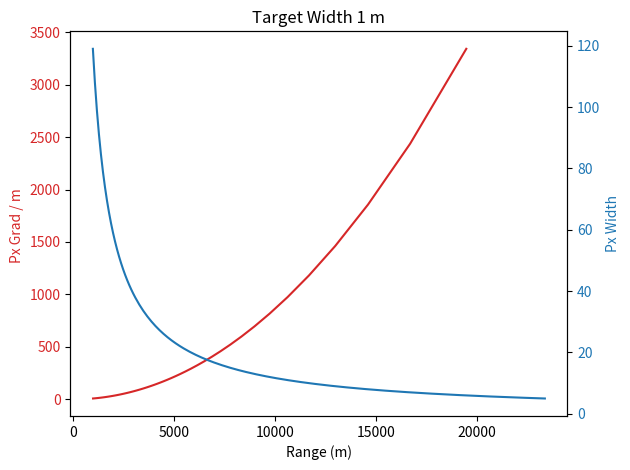

The script that saved this image:
"""
RangePrecisionFromCamera.py

Estimates range precision achievable by counting pixels subtended by a target
of known width, given a camera with a fixed angular resolution (FoV per pixel).

Key idea: a target at range R subtends an angular width of atan(W/R). Dividing
by the FoV-per-pixel gives a pixel count. Because the count is discrete, a blur
circle of radius Blur_Circle_Radius_px adds uncertainty of +/-1 pixel, which maps
back to an uncertainty in inferred range. The gradient of range w.r.t. pixel count
gives the sensitivity: how many metres of range error correspond to one pixel.
"""

import numpy as np
import matplotlib.pyplot as plt

TargetWidth = 1       # known target width (m)
FoVpp       = 0.00049  # camera angular resolution (degrees per pixel)
Range       = 7500    # reference range for the single-point calculation (m)

# ── Single-point calculation ───────────────────────────────────────────
# Angular width in degrees, then convert to pixel count
Sub_Tgt_Ang   = np.atan(TargetWidth / Range) * 360 / np.pi
True_Pxl_Width = Sub_Tgt_Ang / FoVpp
print("True Pixel Width:", True_Pxl_Width)

Blur_Circle_Radius_px = 1  # optical blur adds +/-1 pixel of uncertainty

# Pixel count bounds due to blur, then back-project to metres
Px_W_min = np.floor(True_Pxl_Width - Blur_Circle_Radius_px)
Px_W_max = np.ceil (True_Pxl_Width + Blur_Circle_Radius_px)

Calc_W_min = Range * np.tan(FoVpp * Px_W_min * np.pi / 180)
Calc_W_max = Range * np.tan(FoVpp * Px_W_max * np.pi / 180)

W_uncertainty_from_blur = Calc_W_max - Calc_W_min
print("Width range:", Calc_W_min, "to", Calc_W_max, ". Uncertainty:", W_uncertainty_from_blur)

# ── Range vs pixel count sensitivity ──────────────────────────────────
# Build a pixel count array and compute the corresponding range for each count
pxl_count_array = np.arange(5, 120, 1)
# Range at which the target fills exactly pxl_count pixels
pxl_count_range = TargetWidth / np.tan(pxl_count_array * FoVpp * np.pi / 180)

# Gradient: metres of range change per additional pixel — steeper = coarser range resolution
pxlrange_grad = np.gradient(pxl_count_range)
print(pxlrange_grad)

# ── Pixel width vs range over a continuous range array ────────────────
Range_step_array = np.arange(min(pxl_count_range), max(pxl_count_range), 100)
Sub_Tgt_Ang      = np.atan(TargetWidth / Range_step_array) * 180 / np.pi
True_Pxl_Width   = Sub_Tgt_Ang / FoVpp

fig, ax1 = plt.subplots()

# Left axis: range sensitivity (m per pixel) — tells you how coarse range estimation is
color = 'tab:red'
ax1.set_xlabel('Range (m)')
ax1.set_ylabel('Px Grad / m ', color=color)
ax1.plot(pxl_count_range[1:len(pxl_count_range)-1], -1 * pxlrange_grad[1:len(pxl_count_range)-1], color=color)
ax1.tick_params(axis='y', labelcolor=color)

# Right axis: pixel width vs range — tells you how many pixels the target fills
ax2 = ax1.twinx()
color = 'tab:blue'
ax2.set_ylabel('Px Width', color=color)
ax2.plot(Range_step_array, True_Pxl_Width, color=color)
ax2.tick_params(axis='y', labelcolor=color)

title = "Target Width " + str(TargetWidth) + " m"
plt.title(title)
fig.tight_layout()
plt.show()
